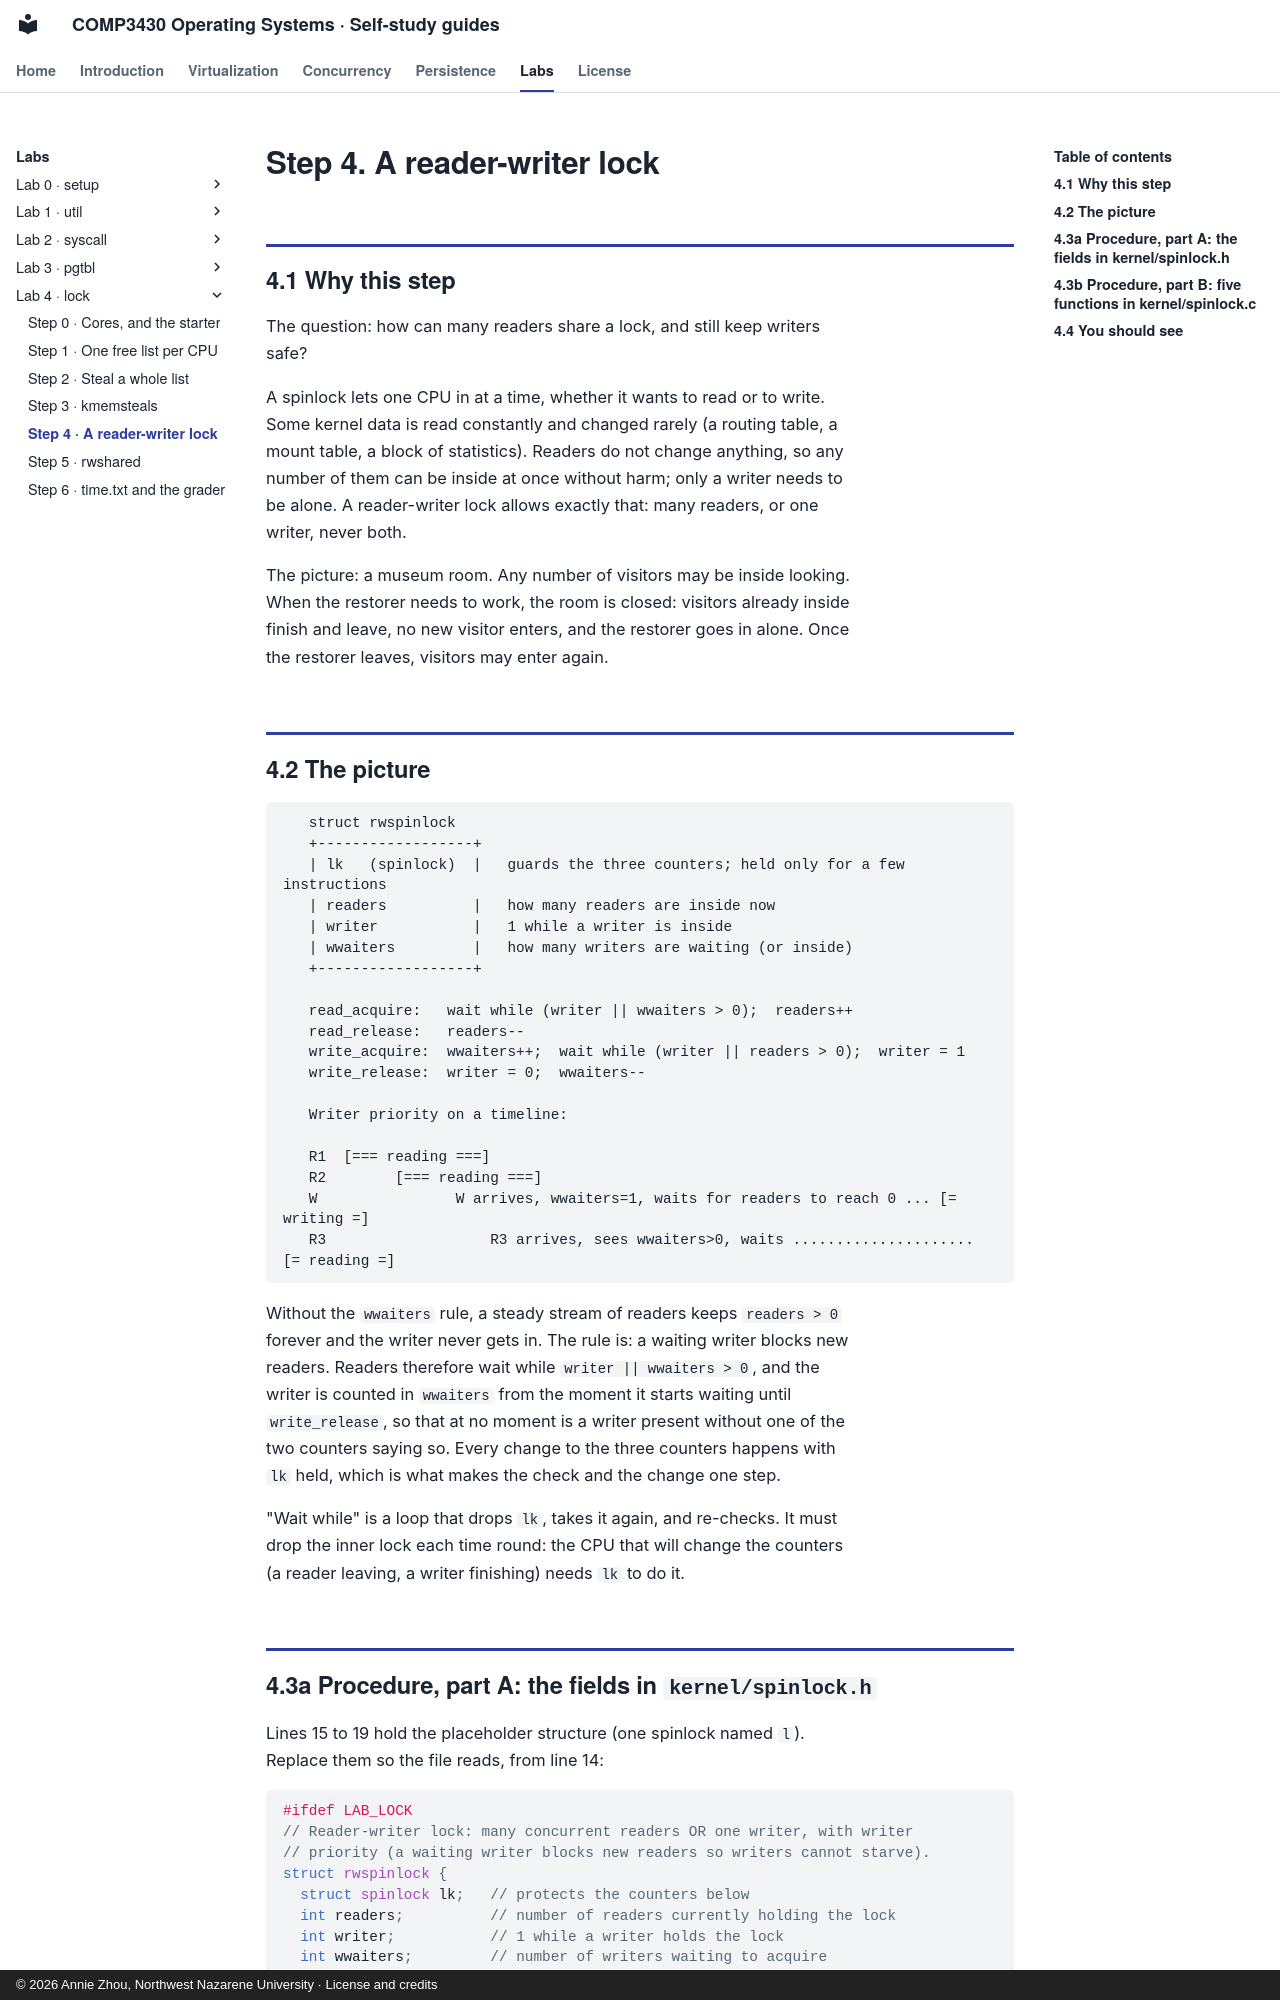

repository: Annie983284450-1/NNU-CS3430-selfstudyguide · page: labs/lab4/step-4/index.html · generator: mkdocs · copyright: © 2026 Annie Zhou, Northwest Nazarene University · License and credits

# Step 4. A reader-writer lock

## 4.1 Why this step

The question: how can many readers share a lock, and still keep writers safe?

A spinlock lets one CPU in at a time, whether it wants to read or to write.
Some kernel data is read constantly and changed rarely (a routing table, a
mount table, a block of statistics). Readers do not change anything, so any
number of them can be inside at once without harm; only a writer needs to be
alone. A reader-writer lock allows exactly that: many readers, or one writer,
never both.

The picture: a museum room. Any number of visitors may be inside looking. When
the restorer needs to work, the room is closed: visitors already inside finish
and leave, no new visitor enters, and the restorer goes in alone. Once the
restorer leaves, visitors may enter again.

## 4.2 The picture

```
   struct rwspinlock
   +------------------+
   | lk   (spinlock)  |   guards the three counters; held only for a few instructions
   | readers          |   how many readers are inside now
   | writer           |   1 while a writer is inside
   | wwaiters         |   how many writers are waiting (or inside)
   +------------------+

   read_acquire:   wait while (writer || wwaiters > 0);  readers++
   read_release:   readers--
   write_acquire:  wwaiters++;  wait while (writer || readers > 0);  writer = 1
   write_release:  writer = 0;  wwaiters--

   Writer priority on a timeline:

   R1  [=== reading ===]
   R2        [=== reading ===]
   W                W arrives, wwaiters=1, waits for readers to reach 0 ... [= writing =]
   R3                   R3 arrives, sees wwaiters>0, waits ..................... [= reading =]
```

Without the `wwaiters` rule, a steady stream of readers keeps `readers > 0`
forever and the writer never gets in. The rule is: a waiting writer blocks
new readers. Readers therefore wait while `writer || wwaiters > 0`, and the
writer is counted in `wwaiters` from the moment it starts waiting until
`write_release`, so that at no moment is a writer present without one of the
two counters saying so. Every change to the three counters happens with `lk`
held, which is what makes the check and the change one step.

"Wait while" is a loop that drops `lk`, takes it again, and re-checks. It
must drop the inner lock each time round: the CPU that will change the
counters (a reader leaving, a writer finishing) needs `lk` to do it.

## 4.3a Procedure, part A: the fields in `kernel/spinlock.h`

Lines 15 to 19 hold the placeholder structure (one spinlock named `l`).
Replace them so the file reads, from line 14:

```c
#ifdef LAB_LOCK
// Reader-writer lock: many concurrent readers OR one writer, with writer
// priority (a waiting writer blocks new readers so writers cannot starve).
struct rwspinlock {
  struct spinlock lk;   // protects the counters below
  int readers;          // number of readers currently holding the lock
  int writer;           // 1 while a writer holds the lock
  int wwaiters;         // number of writers waiting to acquire
};
#endif
```
